2-way image classification set "cropped" from GitHub (colbytse/MRI-image-classification); label vocabulary: neg, pos.

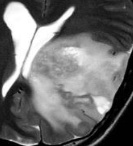
Label: pos

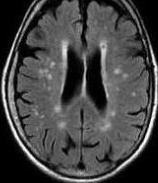
Label: neg

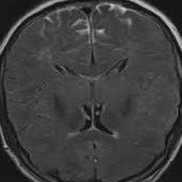
Label: neg

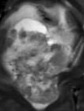
Label: pos

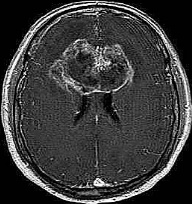
Label: pos

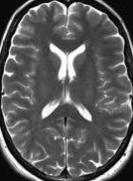
Label: neg
